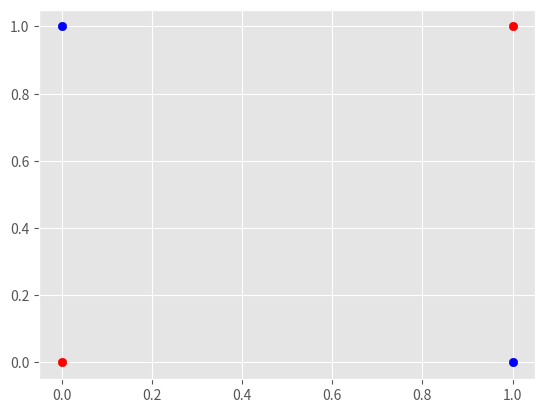

Recreate this plot in Python.
import matplotlib.pyplot as plt
plt.style.use('ggplot')

data = [(0, 1), (1,0), (1,1), (0,0)]

xval = [x[0] for x in data]
yval = [x[1] for x in data]



plt.scatter(xval[0:2], yval[0:2], color='blue')
plt.scatter(xval[2:], yval[2:], color='red')
plt.show()
